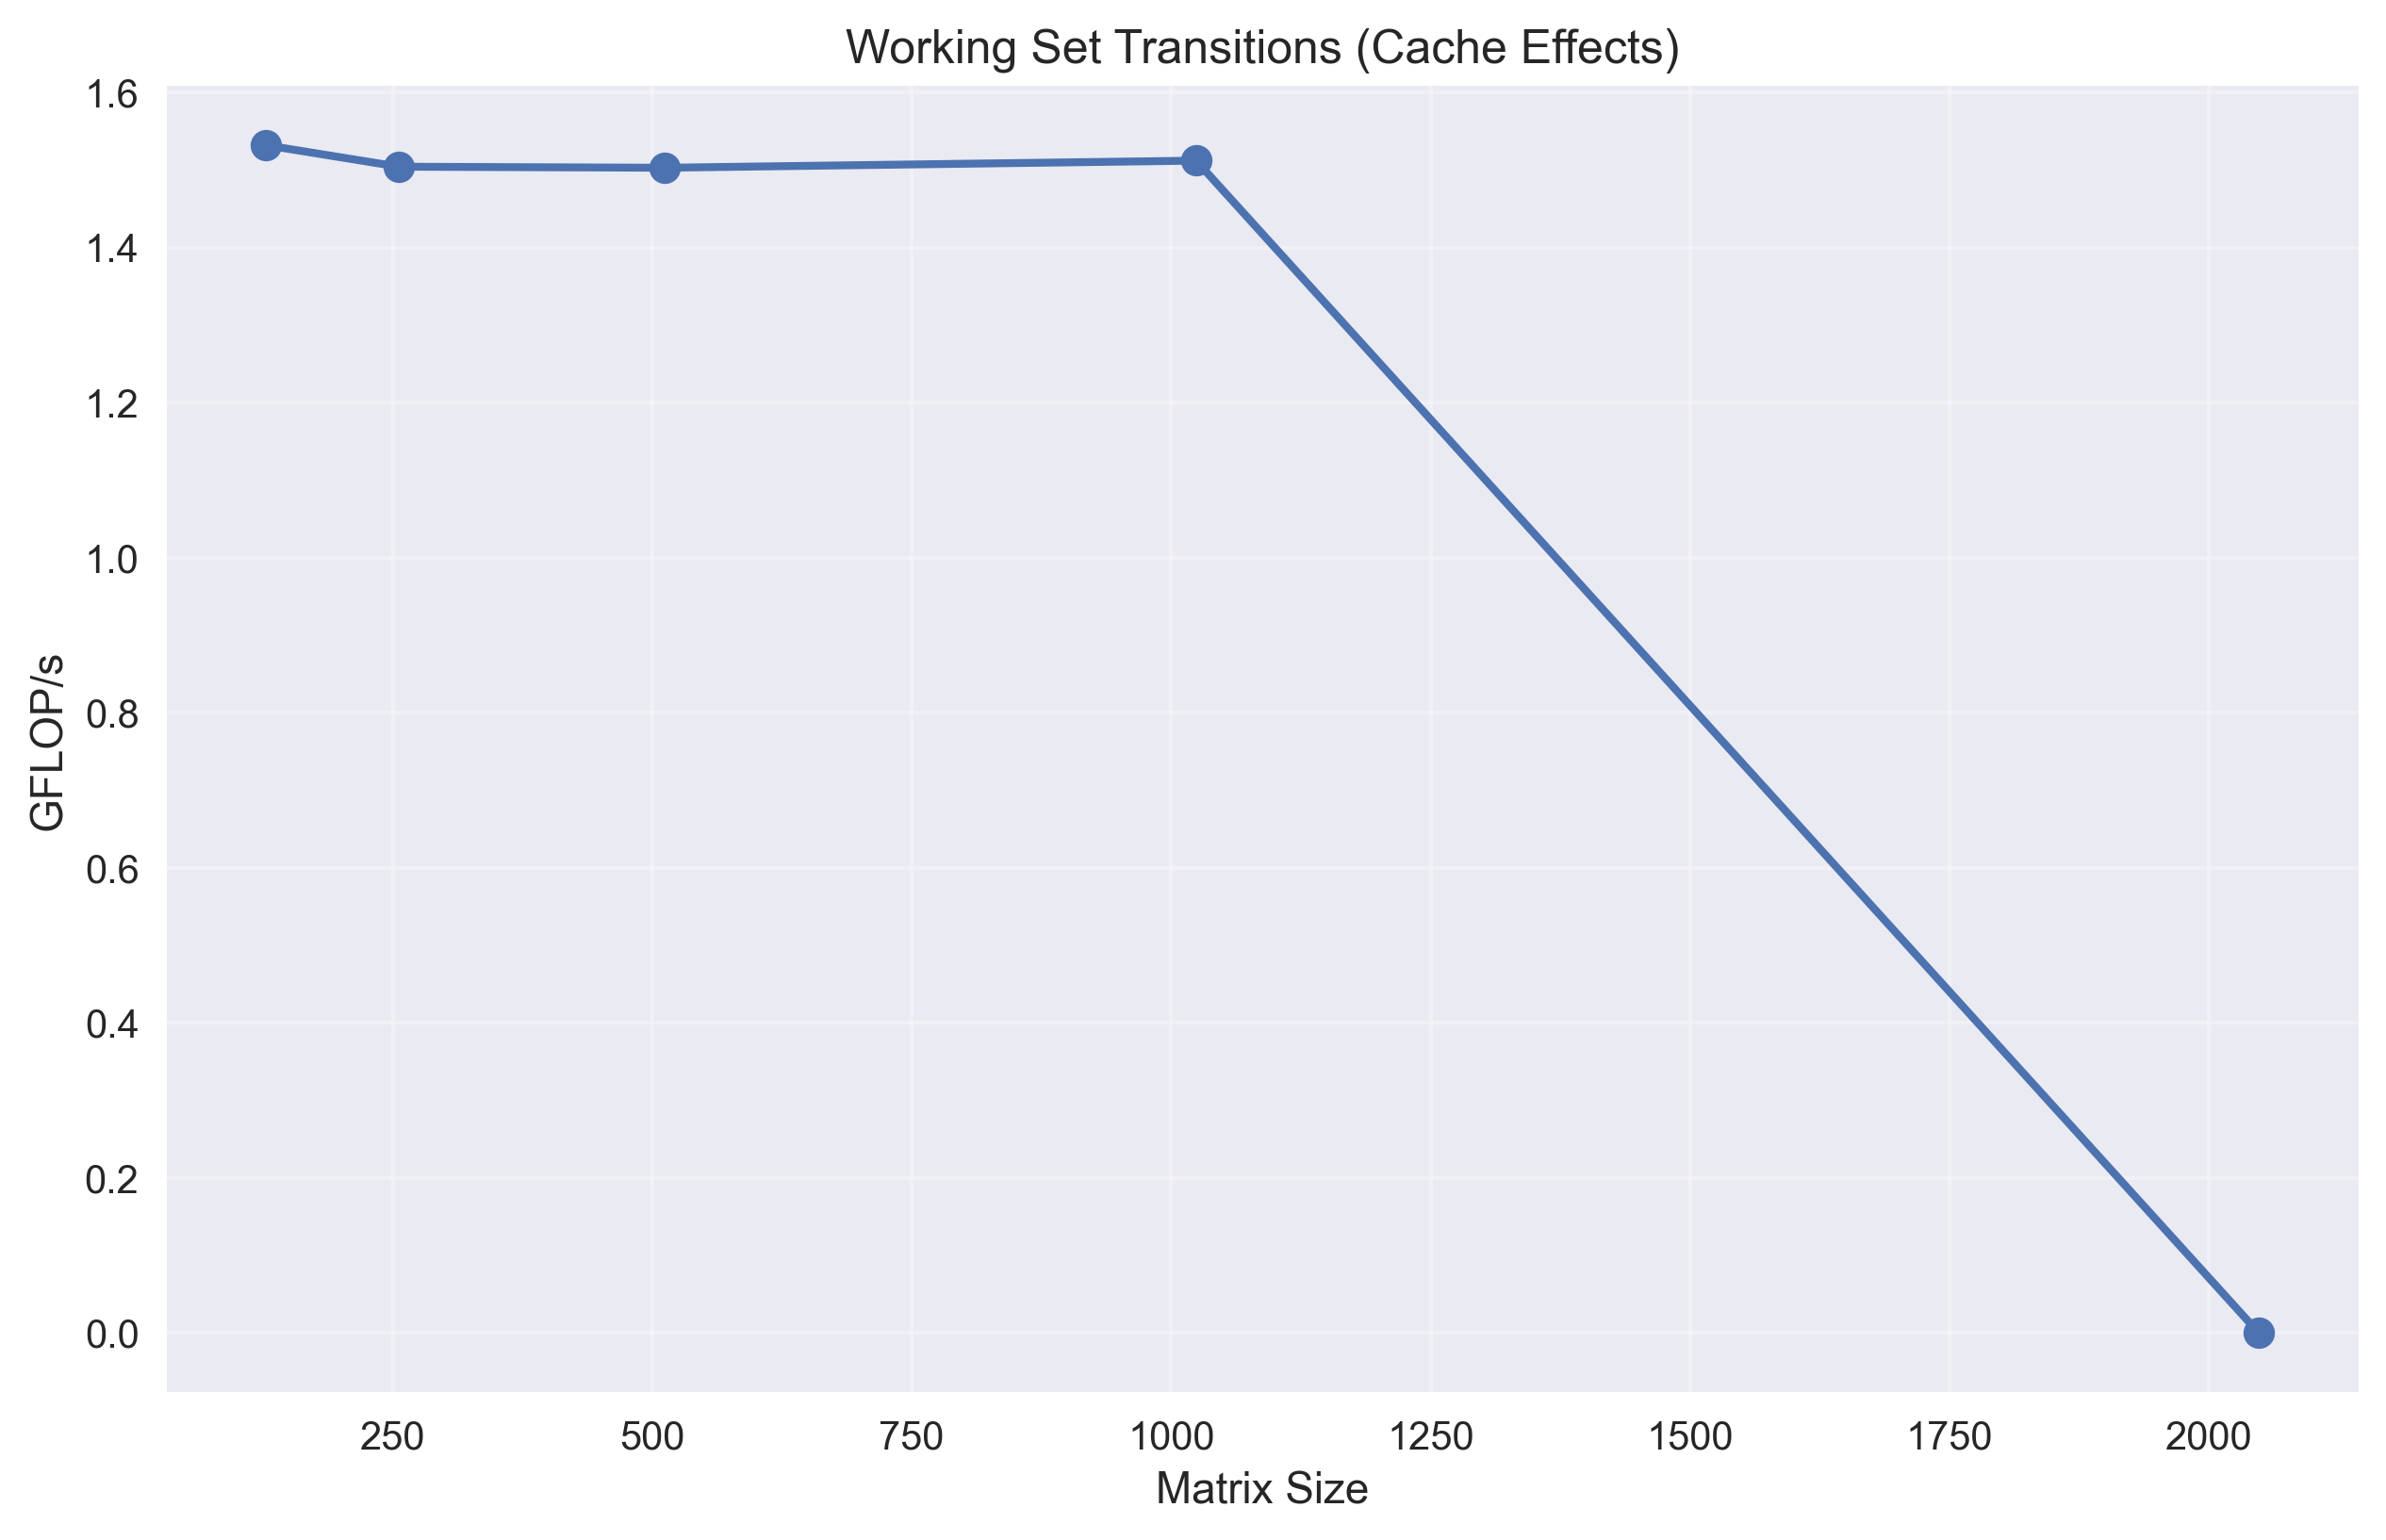

The table this chart was drawn from, first rows:
kernel_type, implementation, size, sparsity, threads, time_seconds, gflops, cpnz, flops, bytes_accessed, arithmetic_intensity
dense, optimized, 128, 0, 1, 0.002738, 1.532, 0, 4194304, 196608, 21.33
dense, optimized, 256, 0, 1, 0.02231, 1.504, 0, 33554432, 786432, 42.67
dense, optimized, 512, 0, 1, 0.1786, 1.503, 0, 268435456, 3145728, 85.33
dense, optimized, 1024, 0, 1, 1.42, 1.512, 0, 2147483648, 12582912, 170.7
dense, optimized, 2048, 0, 1, 11.55, 0, 0, 0, 50331648, 0
